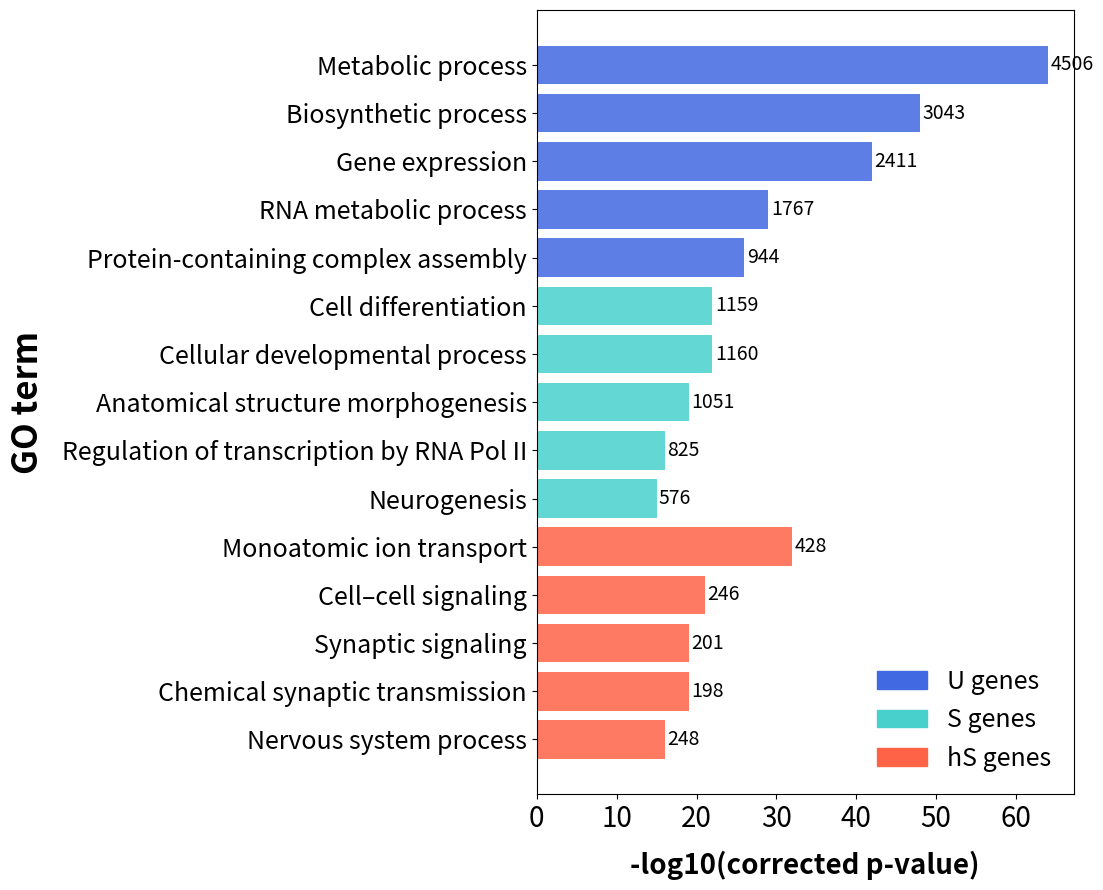

Recreate this plot in Python.
"""
Created on Mon Oct 27 12:16:42 2025

[redacted]
"""
import pandas as pd
import matplotlib.pyplot as plt
import numpy as np

path_save_data='PATH_WHERE_YOU_KEEP_YOUR_DATASETS'
# ------------------------------------------------
#GO terms chosen from Table S2
# ------------------------------------------------
data = {
    "Set": ["U"] * 5 + ["S"] * 5 + ["hS"] * 5,
    "GO_term": [
        "Metabolic process", "Biosynthetic process", "Gene expression", "RNA metabolic process", "Protein-containing complex assembly",
        "Regulation of transcription by RNA Pol II", "Cell differentiation", "Anatomical structure morphogenesis", "Neurogenesis", "Cellular developmental process",
        "Cell–cell signaling", "Monoatomic ion transport", "Synaptic signaling", "Chemical synaptic transmission", "Nervous system process"
    ],
    "n_genes_subset": [
        4506, 3043, 2411, 1767, 944,   # U genes
        825, 1159, 1051, 576, 1160,     # S genes
        246, 428, 201, 198, 248         # hS genes
    ],
    "pval_corr": [
        1e-64, 1e-48, 1e-42, 1e-29, 1e-26,   # U genes
        1e-16, 1e-22, 1e-19, 1e-15, 1e-22,   # S genes
        1e-21, 1e-32, 1e-19, 1e-19, 1e-16    # hS genes
    ]
}

df = pd.DataFrame(data)
df["-log10(pval)"] = -np.log10(df["pval_corr"])

df["Set"] = pd.Categorical(df["Set"], categories=["U", "S", "hS"], ordered=True)
df = df.sort_values(["Set", "pval_corr"], ascending=[True, True]).reset_index(drop=True)

colors = {"U": "royalblue", "S": "mediumturquoise", "hS": "tomato"}

plt.figure(figsize=(11, 9))

y_pos = np.arange(len(df))

plt.barh(
    y=y_pos,
    width=df["-log10(pval)"],
    color=[colors[s] for s in df["Set"]],
    alpha=0.85,
    edgecolor=None
)

for i, row in df.iterrows():
    plt.text(
        row["-log10(pval)"] + 0.3,   # valor x del texto
        i,                           # posición y
        str(int(row["n_genes_subset"])),
        va="center",
        fontsize=14,
        color="black"
    )

plt.yticks(y_pos, df["GO_term"], fontsize=18)
plt.xlabel("-log10(corrected p-value)", fontsize=20, labelpad=12, fontweight='bold')
plt.ylabel("GO term", fontsize=25, labelpad=12, fontweight='bold')
plt.xticks(fontsize=20)

plt.grid(False)

handles = [plt.Rectangle((0,0),1,1, color=colors[s], label=f"{s} genes") for s in colors]
plt.legend(handles=handles, fontsize=18, loc="lower right", frameon=False)

plt.gca().invert_yaxis()

plt.tight_layout()
plt.savefig(path_save_data+'GO_relevant_terms_gene_class.png', dpi=600, bbox_inches='tight')

plt.show()
